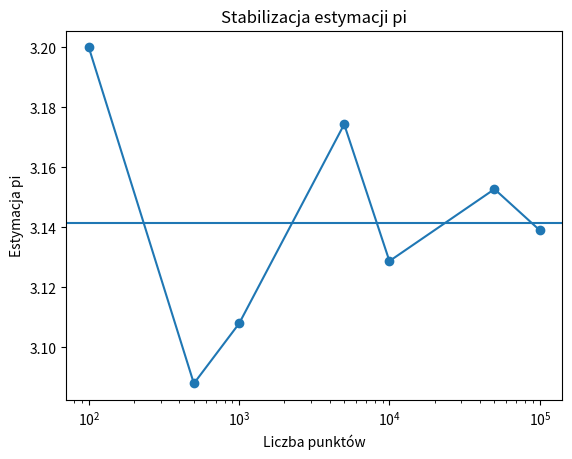

Recreate this plot in Python.
import numpy as np
import matplotlib.pyplot as plt

np.random.seed(42)

sample_sizes = [100, 500, 1000, 5000, 10000, 50000, 100000]
pi_estimates = []

for n in sample_sizes:
    x = np.random.rand(n)
    y = np.random.rand(n)

    inside_circle = x**2 + y**2 <= 1
    points_inside = np.sum(inside_circle)

    pi_estimate = 4 * points_inside / n
    pi_estimates.append(pi_estimate)

plt.plot(sample_sizes, pi_estimates, marker='o')
plt.axhline(np.pi)   #Rysuje poziomą linię na wysokości prawdziwego π
plt.xscale("log") #Skala logarytmiczna pomaga wygodnie pokazać bardzo różne liczby punktów
plt.xlabel("Liczba punktów")
plt.ylabel("Estymacja pi")
plt.title("Stabilizacja estymacji pi")
plt.show()
